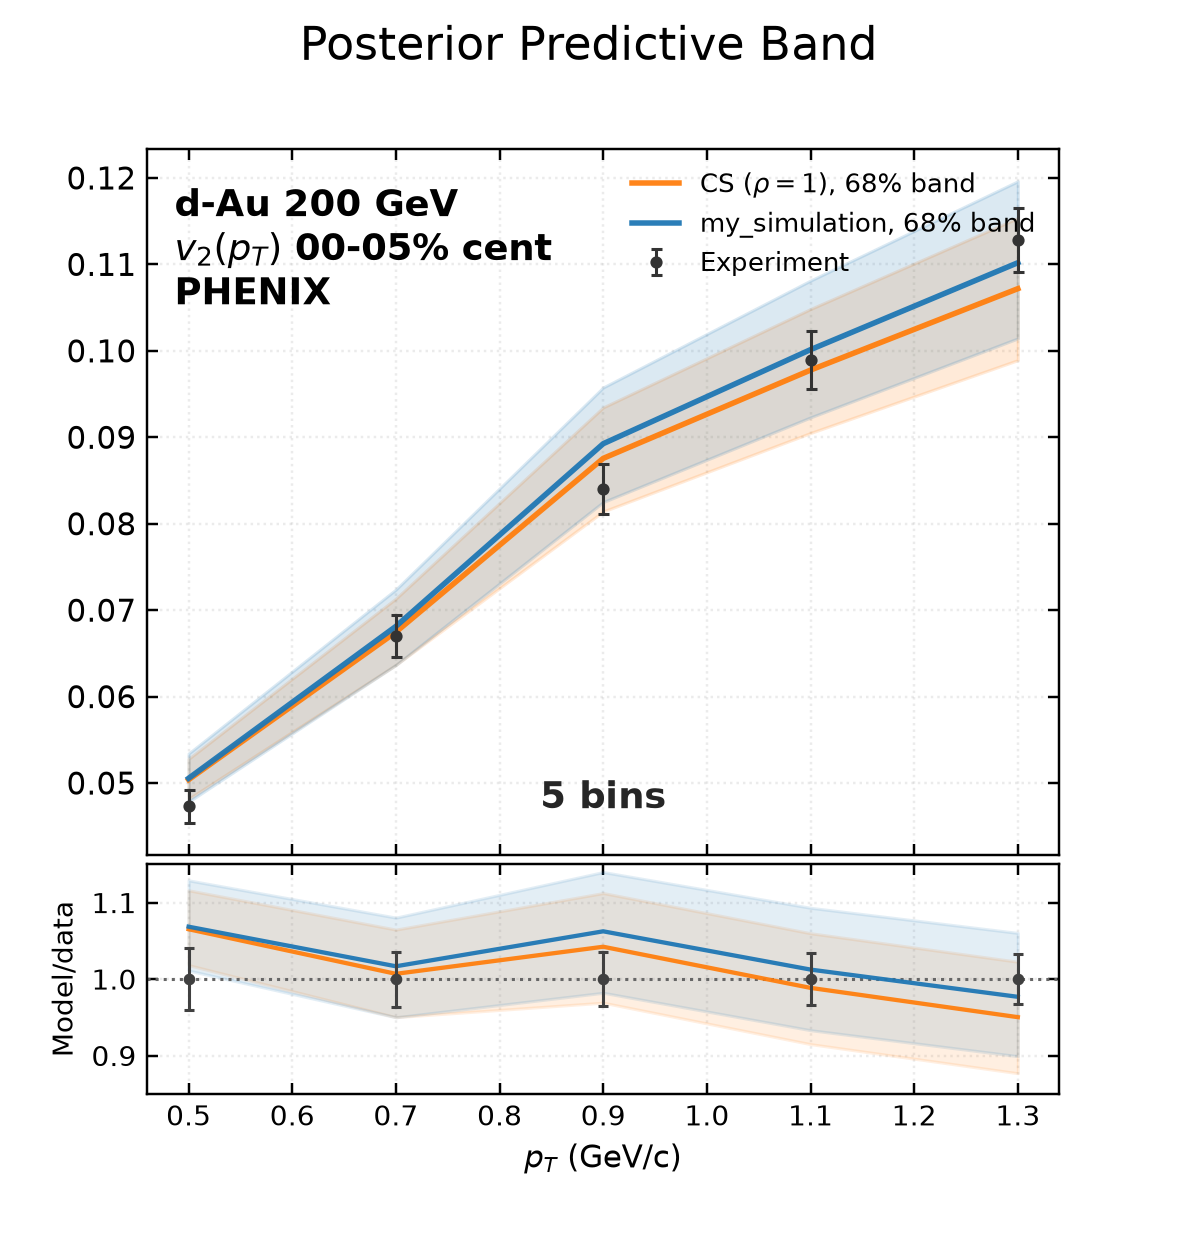

Values plotted in this chart, from the file beside it:
bin_low, bin_high, experiment, experimental_std, q16, median, q84, my_simulation_q16, my_simulation_median, my_simulation_q84
0.4, 0.6, 0.0473, 0.001924, 0.04817, 0.05039, 0.0528, 0.04783, 0.05054, 0.05341
0.6, 0.8, 0.067, 0.002419, 0.06367, 0.06746, 0.07134, 0.06366, 0.06813, 0.07239
0.8, 1.0, 0.084, 0.002927, 0.08141, 0.08756, 0.09346, 0.0825, 0.08925, 0.09576
1.0, 1.2, 0.0989, 0.003338, 0.09049, 0.09777, 0.1048, 0.0923, 0.1001, 0.1081
1.2, 1.4, 0.1128, 0.003667, 0.09892, 0.1072, 0.1154, 0.1014, 0.1102, 0.1196
